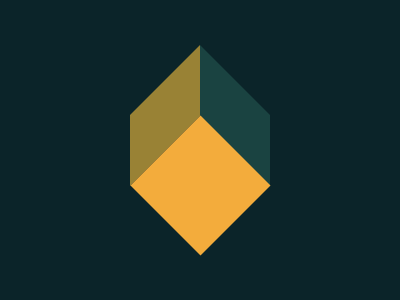

Write the HTML and CSS that draws this image.

<body bgcolor=#0B2429><p a><p b><p c>
	<style>p{position:fixed}
	p[a],p[b]{width:70;height:71;top:64}
	p[a]{background:#998235;transform:skew(0,-45deg);left:130}
	p[b]{background:#1A4341;transform:skew(0,45deg);left:200}
	p[c]{background:#F3AC3C;width:99;height:99;transform:rotate(45deg);top:120;left:151}